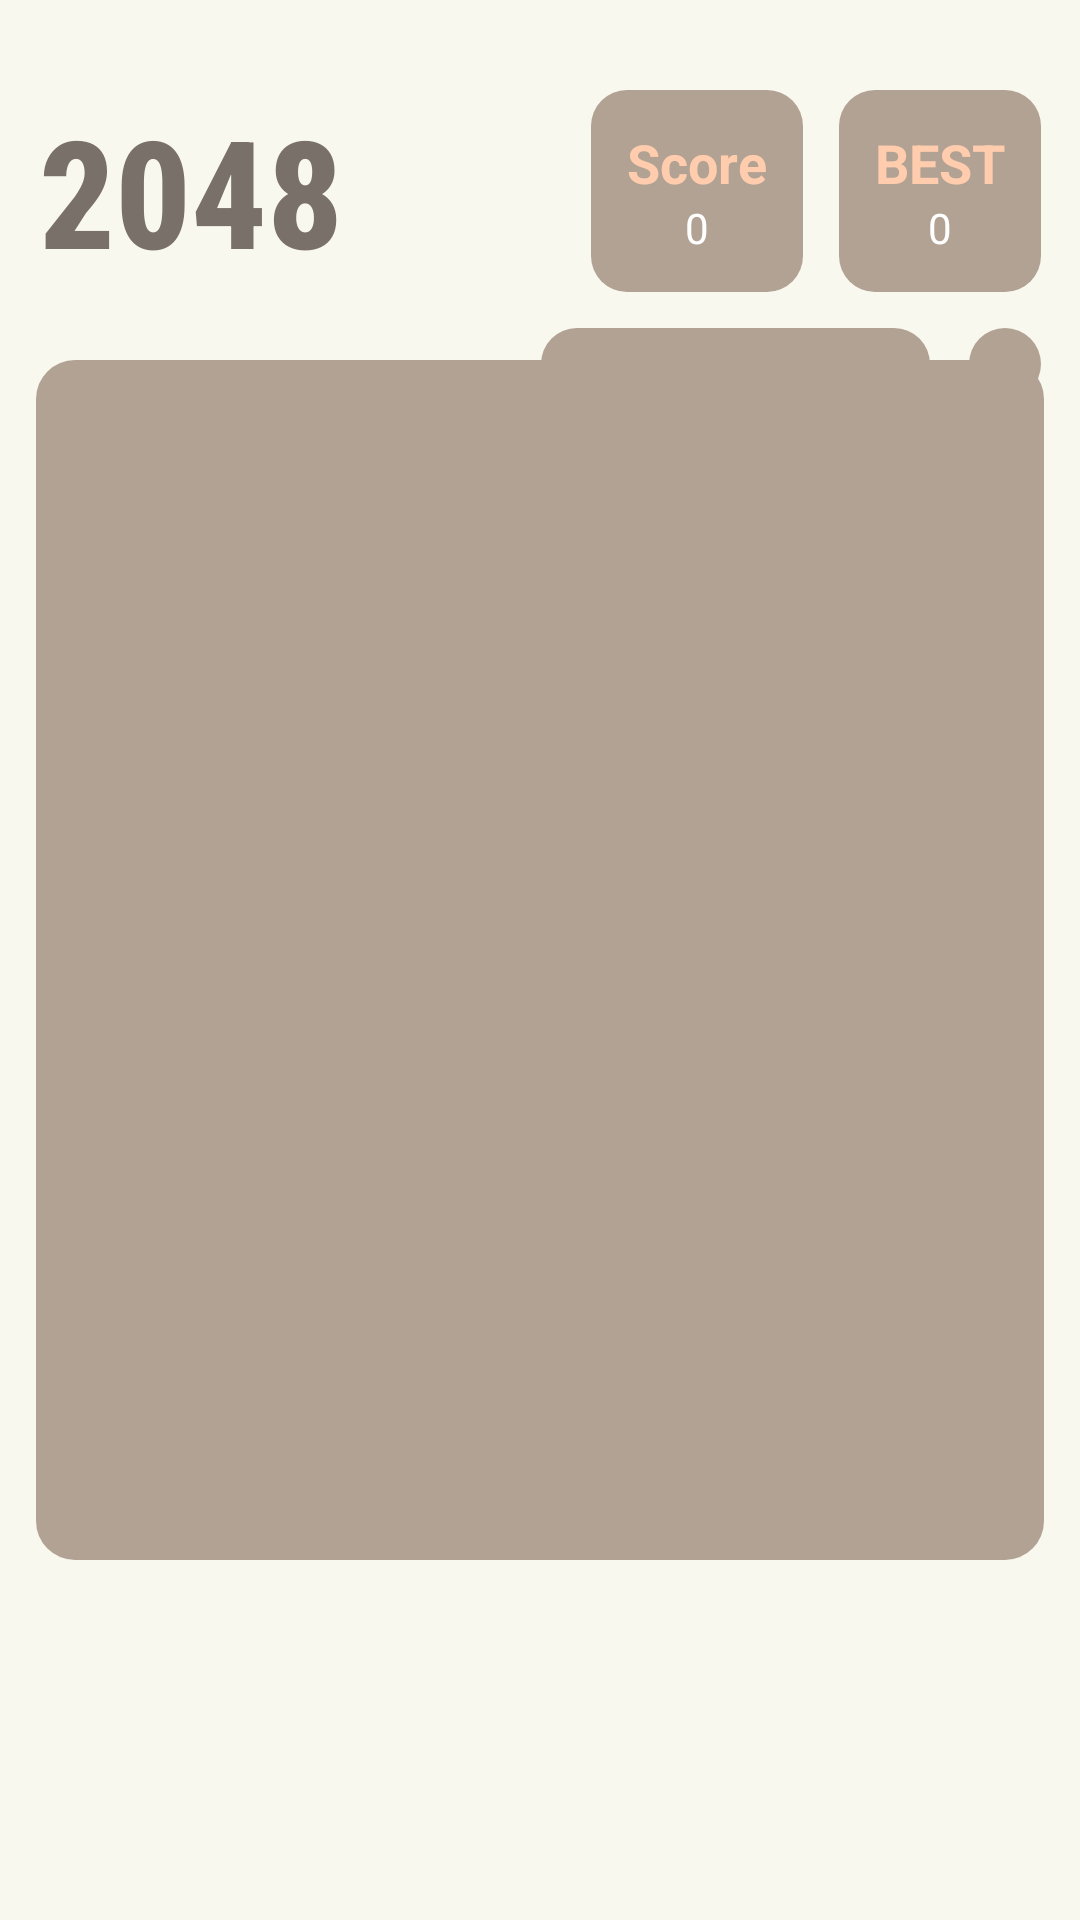

The Android layout XML behind this screen, and the referenced resources:
<!-- AndroidManifest.xml: application theme Theme.XnO -->
<!-- res/layout/activity_main.xml -->
<?xml version="1.0" encoding="utf-8"?>
<RelativeLayout xmlns:android="http://schemas.android.com/apk/res/android"
    android:layout_width="match_parent"
    android:layout_height="match_parent"
    android:background="#F9F8EF">


    <TextView
        android:layout_width="wrap_content"
        android:layout_height="wrap_content"
        android:text="2048"
        android:textColor="#79706A"
        android:textSize="50sp"
        android:layout_marginTop="30dp"
        android:layout_marginStart="13dp"
        android:textStyle="bold"
        android:fontFamily="sans-serif-condensed-medium" />


    <LinearLayout
        android:id="@+id/score_layouts"
        android:layout_width="wrap_content"
        android:layout_height="wrap_content"
        android:layout_marginTop="30dp"
        android:layout_marginStart="13dp"
        android:layout_marginEnd="13dp"
        android:orientation="horizontal"
        android:layout_alignParentEnd="true">


        <LinearLayout
            android:id="@+id/score_layout"
            android:layout_width="wrap_content"
            android:layout_height="wrap_content"
            android:orientation="vertical"
            android:background="@drawable/textview_background">

            <TextView
                android:layout_width="wrap_content"
                android:layout_height="wrap_content"
                android:textColor="#FFCCAD"
                android:textSize="18sp"
                android:textStyle="bold"
                android:text="@string/score" />

            <TextView
                android:id="@+id/score"
                android:layout_width="wrap_content"
                android:layout_height="wrap_content"
                android:text="0"
                android:textSize="14sp"
                android:textColor="@color/white"
                android:layout_gravity="center_horizontal" />

        </LinearLayout>
        <LinearLayout
            android:id="@+id/best_score_layout"
            android:layout_width="wrap_content"
            android:layout_height="wrap_content"
            android:orientation="vertical"
            android:layout_marginStart="12dp"
            android:background="@drawable/textview_background">

            <TextView
                android:layout_width="wrap_content"
                android:layout_height="wrap_content"
                android:textColor="#FFCCAD"
                android:textSize="18sp"
                android:textStyle="bold"
                android:textAllCaps="true"
                android:text="@string/best" />

            <TextView
                android:id="@+id/best_score_value"
                android:layout_width="wrap_content"
                android:layout_height="wrap_content"
                android:text="0"
                android:textSize="14sp"
                android:textColor="@color/white"
                android:layout_gravity="center_horizontal" />

        </LinearLayout>

    </LinearLayout>



    <LinearLayout
        android:layout_width="wrap_content"
        android:layout_height="wrap_content"
        android:layout_marginTop="12dp"
        android:layout_marginEnd="13dp"
        android:layout_marginStart="13dp"
        android:layout_alignParentEnd="true"
        android:layout_below="@id/score_layouts"
        android:orientation="horizontal">

        <FrameLayout
            android:layout_width="wrap_content"
            android:layout_height="wrap_content"
            android:background="@drawable/textview_background">

            
            <TextView
                android:id="@+id/timerTextView"
                android:layout_width="wrap_content"
                android:layout_height="wrap_content"
                android:text="Time: 01:00"
                android:textSize="20sp"
                android:textColor="@color/white"/>

        </FrameLayout>

        <FrameLayout
            android:id="@+id/resetButton"
            android:layout_width="wrap_content"
            android:layout_height="wrap_content"
            android:layout_marginStart="13dp"
            android:background="@drawable/textview_background">

            <ImageView
                android:layout_width="wrap_content"
                android:layout_height="wrap_content"
                android:src="@drawable/ic_reset" />


        </FrameLayout>

    </LinearLayout>





    <GridLayout
        android:id="@+id/gridLayout"
        android:layout_width="match_parent"
        android:layout_height="400dp"
        android:layout_centerInParent="true"
        android:rowCount="4"
        android:columnCount="4"
        android:padding="16dp"
        android:layout_margin="12dp"
        android:background="@drawable/grid_background">

    </GridLayout>










</RelativeLayout>
<!-- resources referenced by this layout -->
<resources>
  <color name="white">#FFFFFFFF</color>
  <!-- drawable grid_background (drawable) -->
  <?xml version="1.0" encoding="utf-8"?>
  <shape xmlns:android="http://schemas.android.com/apk/res/android"
      android:shape="rectangle">
  
      <solid android:color="#B2A294" />
  
      <corners android:radius="13dp" />
  
  </shape>
  <!-- drawable textview_background (drawable) -->
  <?xml version="1.0" encoding="utf-8"?>
  <shape xmlns:android="http://schemas.android.com/apk/res/android"
      android:shape="rectangle">
  
      <solid android:color="#B2A294" />
      <corners android:radius="12dp" />
      <padding android:left="12dp"
          android:right="12dp"
          android:bottom="12dp"
          android:top="12dp"/>
  
  </shape>
  <string name="best">Best</string>
  <string name="score">Score</string>
  <style name="Theme.XnO" parent="Base.Theme.XnO" />
  <style name="Base.Theme.XnO" parent="Theme.Material3.DayNight.NoActionBar">
          
          
      </style>
</resources>
